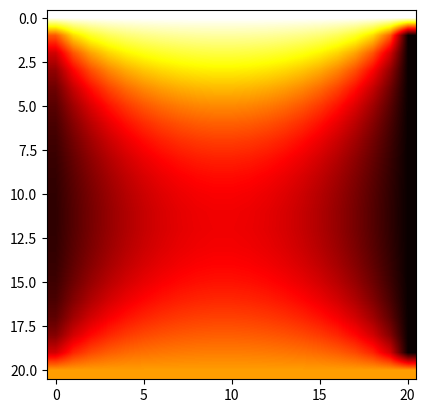

This figure's Python source:
''' [redacted] '''

from numpy import*
from matplotlib.pyplot import*
from numpy.linalg import inv

Nx=20;Ny=20; dimt=500
deltat=0.1;deltax=1;deltay=1
figure(1)
alfax,alfay=1,1
sx=alfax*deltat/deltax/deltax
sy=alfay*deltat/deltay/deltay

T=zeros((Ny+1,Nx+1))

Tnew=copy(T)

for t in range(dimt):
    for i in range(0,Ny):
        for j in range(0,Nx):
            Tnew[i,j]=T[i,j]+sy*(T[i-1,j]-2*T[i,j]+T[i+1,j])+sx*(T[i,j-1]-2*T[i,j]+T[i,j+1])
    
    T=copy(Tnew)
    T[0,:]=50
    T[-1,:]=30
    #T[int(Ny/2),:]=50*abs(sin(0.01*t))
    if t%10==0:
        imshow(T,vmin=0,vmax=50,cmap='hot',interpolation='bilinear')
        pause(0.01)
        
            

